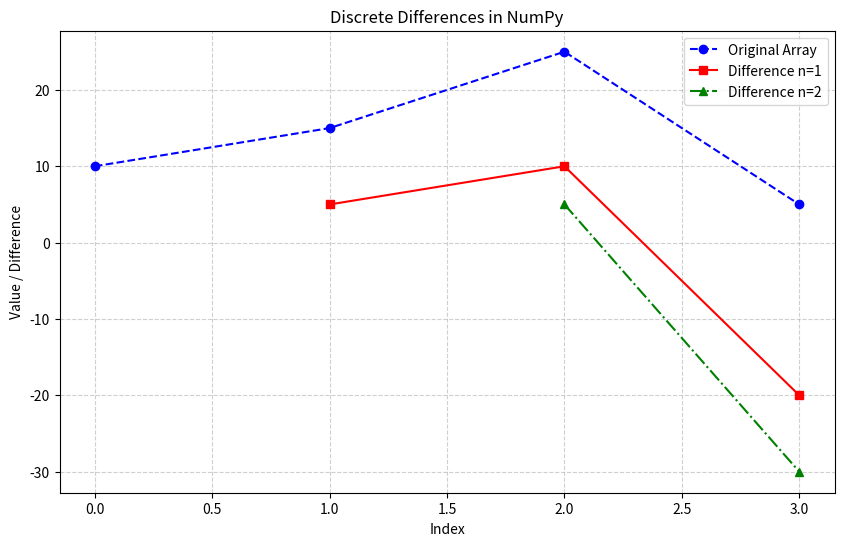

Here is the Python script that generated this plot:
############################################
# Python Demonstration: NumPy Differences
#
# This script demonstrates:
# - Discrete differences using np.diff()
# - Higher order differences using parameter n
# - Visualization of differences
# - Console outputs with Important Notes
############################################

import numpy as np
import matplotlib.pyplot as plt

print("\n==============================================")
print("         Demonstration: NumPy Differences")
print("==============================================\n")

############################################
# Example 1: Discrete Difference
############################################
print("--- Example 1: Discrete Difference ---")

arr = np.array([10, 15, 25, 5])
diff1 = np.diff(arr)

print("Original Array:", arr)
print("Discrete Difference (n=1):", diff1)
print("Important Note: Each element is subtracted from the next (arr[i+1] - arr[i]).\n")

############################################
# Example 2: Higher Order Difference
############################################
print("--- Example 2: Higher Order Difference ---")

diff2 = np.diff(arr, n=2)
print("Original Array:", arr)
print("Discrete Difference (n=2):", diff2)
print("Important Note: n=2 performs the difference operation twice successively.\n")

############################################
# Example 3: Visualization
############################################
print("--- Example 3: Visualization ---")

x = np.arange(len(arr))
plt.figure(figsize=(10, 6))
plt.plot(x, arr, marker="o", linestyle="--", label="Original Array", color="blue")

# For n=1, plot diff values at positions 1..len(arr)-1
plt.plot(x[1:], diff1, marker="s", linestyle="-", label="Difference n=1", color="red")

# For n=2, plot diff values at positions 2..len(arr)-1
plt.plot(x[2:], diff2, marker="^", linestyle="-.", label="Difference n=2", color="green")

plt.title("Discrete Differences in NumPy")
plt.xlabel("Index")
plt.ylabel("Value / Difference")
plt.legend()
plt.grid(True, linestyle="--", alpha=0.6)
plt.show()

############################################
# Summary
############################################
print("\n==============================================")
print("SUMMARY:")
print("- np.diff() calculates discrete differences between successive elements.")
print("- The 'n' parameter allows higher-order differences.")
print("- Visualization helps see how differences change relative to the original array.")
print("==============================================\n")
